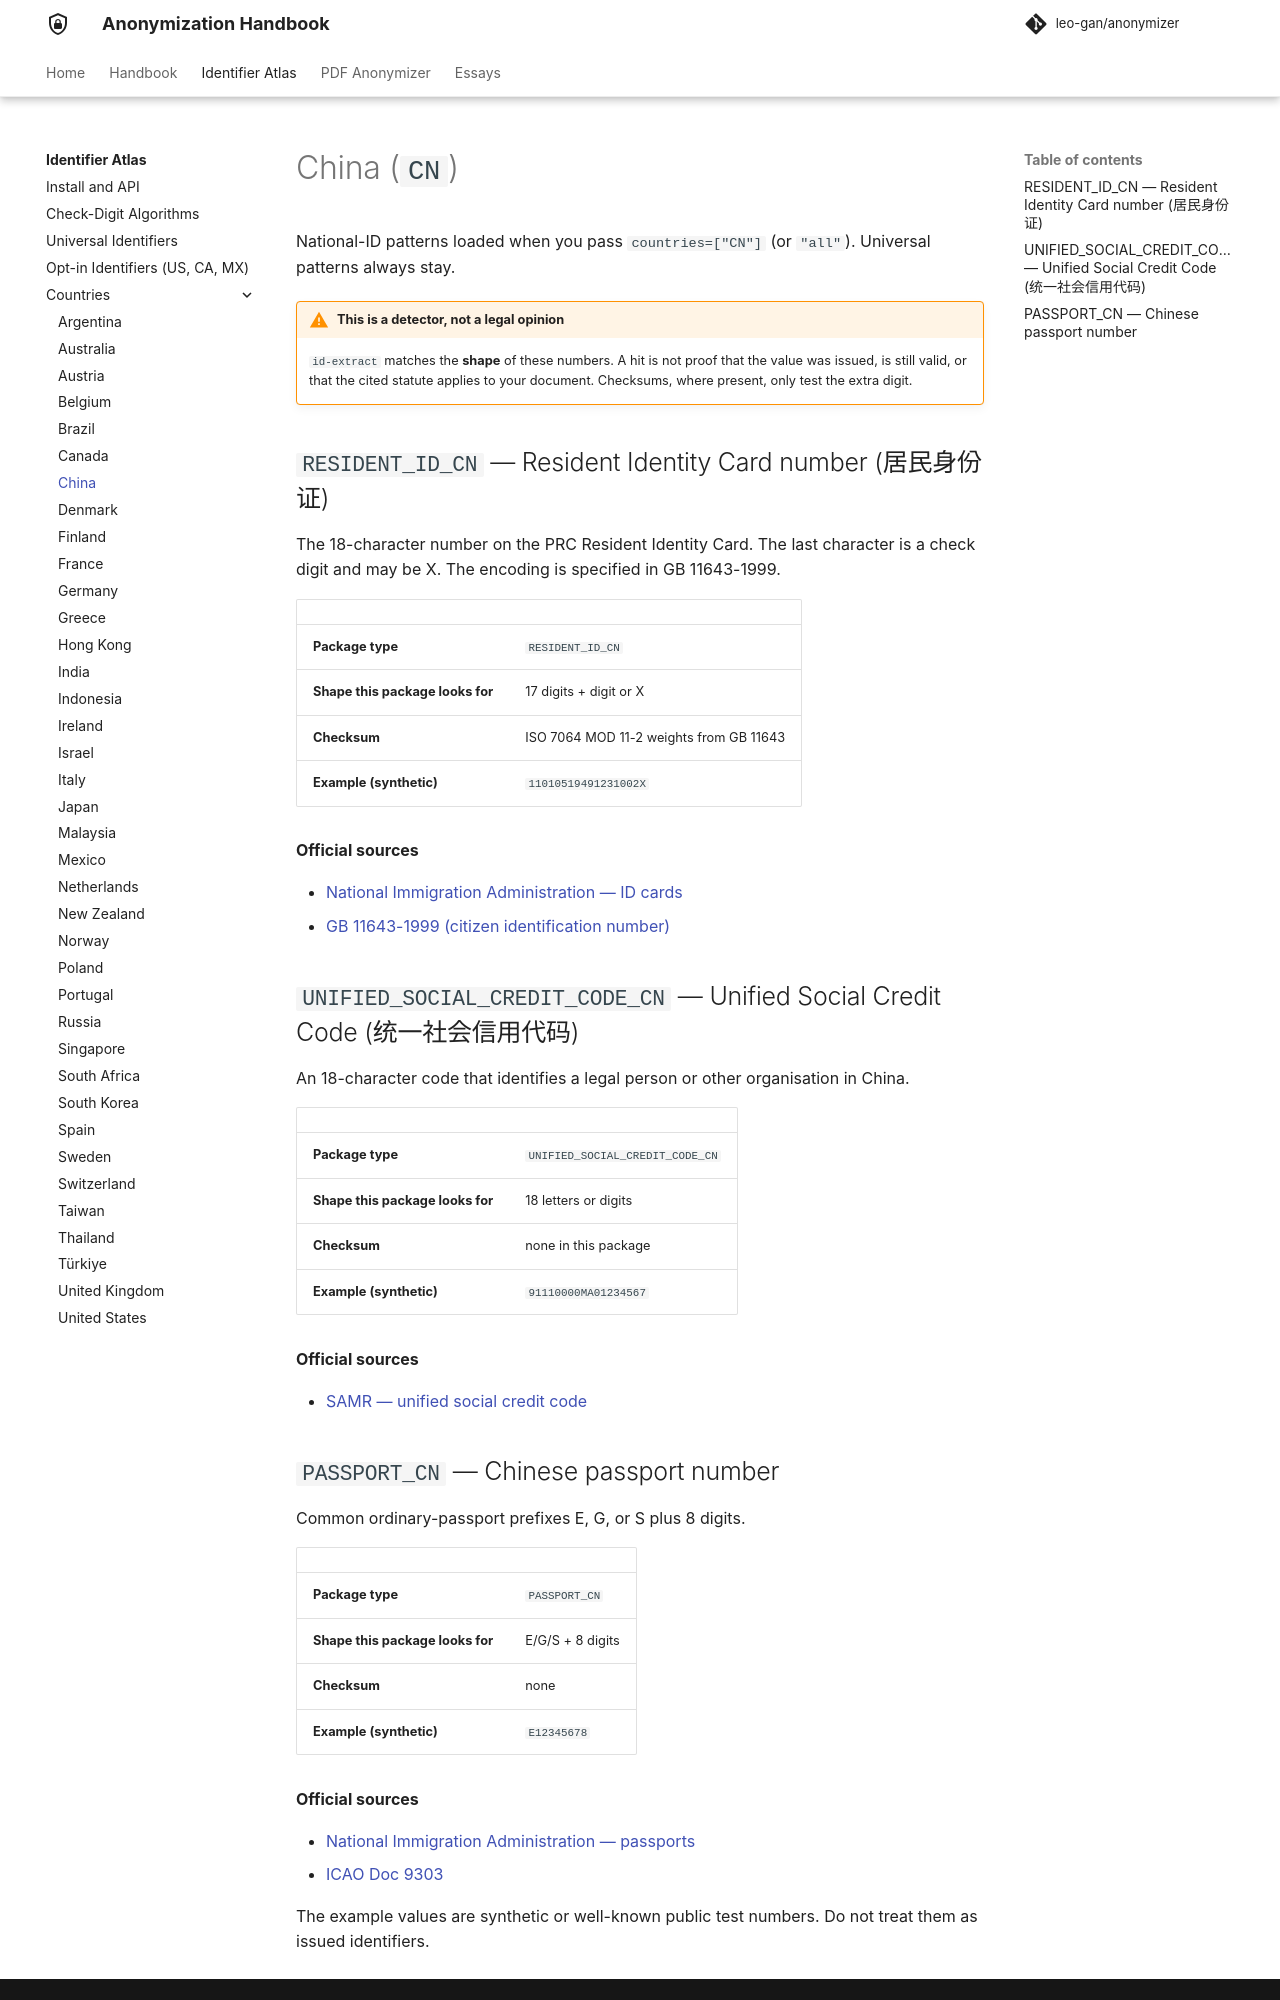

repository: leo-gan/anonymizer · page: id-extract/countries/cn/index.html · generator: mkdocs

# China (`CN`)

National-ID patterns loaded when you pass `countries=["CN"]` (or `"all"`). Universal patterns always stay.



!!! warning "This is a detector, not a legal opinion"
    `id-extract` matches the **shape** of these numbers. A hit is not proof that the value was issued, is still valid, or that the cited statute applies to your document. Checksums, where present, only test the extra digit.


## `RESIDENT_ID_CN` — Resident Identity Card number (居民身份证)

The 18-character number on the PRC Resident Identity Card. The last character is a check digit and may be X. The encoding is specified in GB 11643-1999.

| | |
|---|---|
| **Package type** | `RESIDENT_ID_CN` |
| **Shape this package looks for** | 17 digits + digit or X |
| **Checksum** | ISO 7064 MOD 11-2 weights from GB 11643 |
| **Example (synthetic)** | `11010519491231002X` |

**Official sources**

- [National Immigration Administration — ID cards](https://www.nia.gov.cn/)
- [GB 11643-1999 (citizen identification number)](https://openstd.samr.gov.cn/)

## `UNIFIED_SOCIAL_CREDIT_CODE_CN` — Unified Social Credit Code (统一社会信用代码)

An 18-character code that identifies a legal person or other organisation in China.

| | |
|---|---|
| **Package type** | `UNIFIED_SOCIAL_CREDIT_CODE_CN` |
| **Shape this package looks for** | 18 letters or digits |
| **Checksum** | none in this package |
| **Example (synthetic)** | `91110000MA01234567` |

**Official sources**

- [SAMR — unified social credit code](https://www.samr.gov.cn/)
